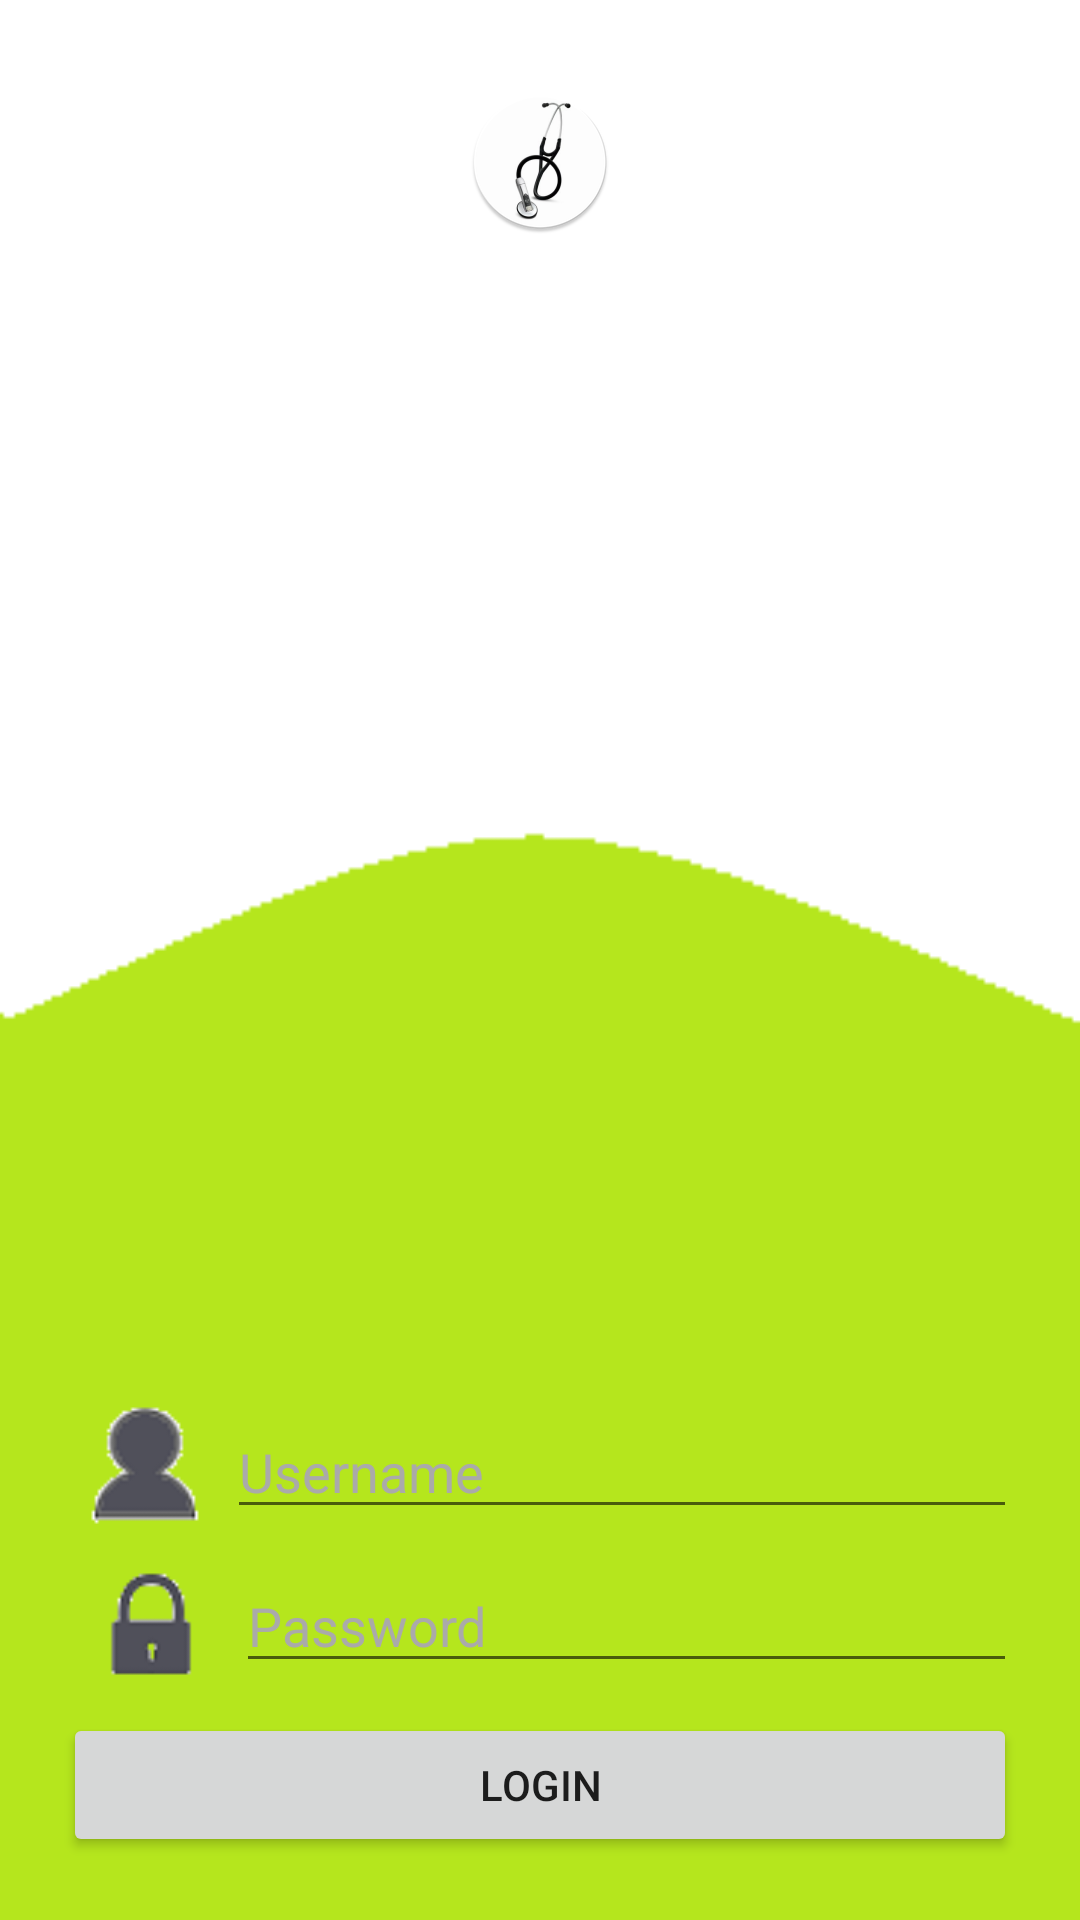

Here is an Android app screen rendered from its layout file. Give the layout XML and the strings, colors and styles it references.
<!-- AndroidManifest.xml: application theme AppTheme -->
<!-- res/layout/activity_home_page.xml -->
<?xml version="1.0" encoding="utf-8"?>
<RelativeLayout xmlns:android="http://schemas.android.com/apk/res/android"
    xmlns:app="http://schemas.android.com/apk/res-auto"
    xmlns:tools="http://schemas.android.com/tools"
    android:id="@+id/activity_home_page"
    android:layout_width="match_parent"
    android:layout_height="match_parent"
    android:paddingBottom="@dimen/activity_vertical_margin"
    android:paddingLeft="@dimen/activity_horizontal_margin"
    android:paddingRight="@dimen/activity_horizontal_margin"
    android:paddingTop="@dimen/activity_vertical_margin"
    tools:context="com.head_first.aashi.heartsounds_20.HomePage"
    android:background="@drawable/login_background">

    <ImageView
        android:layout_width="match_parent"
        android:layout_height="wrap_content"
        app:srcCompat="@mipmap/ic_launcher"
        android:id="@+id/loadingScreen"
        android:layout_marginTop="14dp"
        android:layout_alignParentTop="true"
        android:layout_alignParentStart="true" />

    <LinearLayout
        android:orientation="vertical"
        android:layout_width="match_parent"
        android:layout_height="wrap_content"
        android:layout_alignParentBottom="true"
        android:layout_alignParentStart="true"
        android:weightSum="3">

        <LinearLayout
            android:orientation="horizontal"
            android:layout_width="match_parent"
            android:layout_height="wrap_content"
            android:layout_weight="1"
            android:weightSum="2"
            android:padding="5dp">

            <ImageView
                android:layout_width="wrap_content"
                android:layout_height="match_parent"
                app:srcCompat="@drawable/green_username_background"
                android:id="@+id/usernameImage"
                android:layout_weight="0.5" />

            <EditText
                android:layout_width="wrap_content"
                android:layout_height="wrap_content"
                android:inputType="textPersonName"
                android:ems="10"
                android:id="@+id/username"
                android:layout_above="@+id/password"
                android:layout_centerHorizontal="true"
                android:hint="@string/usernameHint"
                android:layout_weight="1.5"
                android:textColor="@color/colorPrimaryDark"
                android:textColorHint="@android:color/darker_gray" />

        </LinearLayout>

        <LinearLayout
            android:orientation="horizontal"
            android:layout_width="match_parent"
            android:layout_height="wrap_content"
            android:layout_weight="1"
            android:weightSum="2"
            android:padding="5dp">

            <ImageView
                android:layout_width="wrap_content"
                android:layout_height="match_parent"
                app:srcCompat="@drawable/green_password_background"
                android:id="@+id/passwordImage"
                android:layout_weight="0.5" />

            <EditText
                android:layout_width="wrap_content"
                android:layout_height="wrap_content"
                android:inputType="textPassword"
                android:ems="10"
                android:id="@+id/password"
                android:layout_alignParentBottom="true"
                android:layout_alignStart="@+id/username"
                android:hint="@string/passwordHint"
                android:layout_weight="1.5"
                android:textColor="@color/colorPrimaryDark"
                android:textColorHint="@android:color/darker_gray" />
        </LinearLayout>

        <LinearLayout
            android:orientation="vertical"
            android:layout_width="match_parent"
            android:layout_height="wrap_content"
            android:layout_weight="1"
            android:padding="5dp">

            <Button
                android:text="@string/loginButton"
                android:layout_width="match_parent"
                android:layout_height="wrap_content"
                android:id="@+id/login" />
        </LinearLayout>

    </LinearLayout>

</RelativeLayout>
<!-- resources referenced by this layout -->
<resources>
  <color name="colorPrimaryDark">#040304</color>
  <dimen name="activity_horizontal_margin">16dp</dimen>
  <dimen name="activity_vertical_margin">16dp</dimen>
  <!-- drawable green_password_background: png bitmap (drawable, 915 bytes) -->
  <!-- drawable green_username_background: png bitmap (drawable, 1091 bytes) -->
  <!-- drawable login_background: png bitmap (drawable, 1853 bytes) -->
  <!-- mipmap ic_launcher: png bitmap (mipmap-hdpi, 4518 bytes) -->
  <string name="loginButton">Login</string>
  <string name="passwordHint">Password</string>
  <string name="usernameHint">Username</string>
  <style name="AppTheme" parent="Theme.AppCompat.Light.NoActionBar">
          
          <item name="colorPrimary">@color/colorPrimary</item>
          <item name="colorPrimaryDark">@color/colorPrimaryDark</item>
          <item name="colorAccent">@android:color/holo_green_dark</item>
          <item name="android:colorBackground">@color/background_material_light</item>
      </style>
  <color name="colorPrimary">#3F51B5</color>
  <color name="background_material_light">#cbc7c7</color>
</resources>
